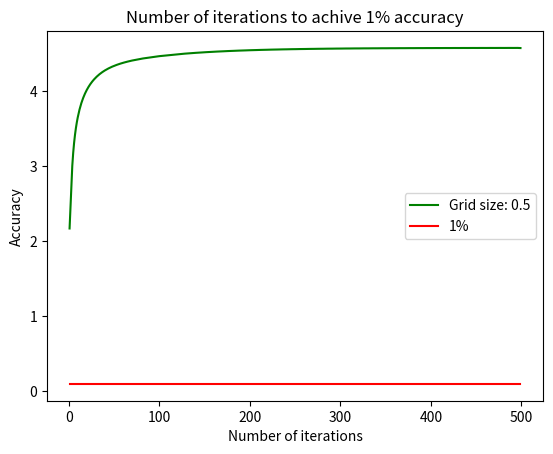

The matplotlib source for this figure:
import numpy as np
import matplotlib.pyplot as plt
from matplotlib import animation
from scipy.ndimage import gaussian_filter1d

L = 10

# The grid is n+1 points along x and y, including boundary points 0 and n
n = 20

# The grid spacing is L/n

# The number of iterations
nsteps = 10
nsteps_list = range(1,500)
error_max_array = []        # should have the same size as nsteps_list
v_exact = 10

# Initialize the grid to 0
# 10% lower potential 
v = np.ones((n+1, n+1)) * 9
vnew = np.zeros((n+1, n+1)) * 9

# 4.1b
#v = np.ones((n+1, n+1)) * 0

'''# 10.10b
for i in v:
    i[5] += 4'''

# Set the boundary conditions
for i in range(1,n):
    v[0,i] = 10
    v[n,i] = 10
    v[i,0] = 5
    v[i,n] = 5

#fig = plt.figure()
#ax = fig.add_subplot(111)
#im = ax.imshow(v, cmap=None, interpolation='nearest')
#fig.colorbar(im)

# checker=1: no checkboard, checker=2: checkerboard (note: n should be even)
checker = 2

# perform one step of relaxation
def relax(n, v, checker):
    
    error_array = []
    for check in range(0,checker):
        for x in range(1,n):
            for y in range(1,n):
                if (x*(n+1) + y) % checker == check:
                    v[x,y] = (v[x-1][y] + v[x+1][y] + v[x][y-1] + v[x][y+1])*0.25
                    
                    error = abs(v_exact - v[x,y])
                    error_array.append(error)
        error_max_array.append(max(error_array))

        # Copy back the new values to v
        # Note that you can directly store in v instead of vnew with Gauss-Seidel or checkerboard
        #for x in range(1,n):
        #    for y in range(1,n):
        #        if (x*(n+1) + y) % checker == check:
        #            v[x,y] = vnew[x,y]
        

def update(step):
    #print(step)
    global n, v, checker

    # FuncAnimation calls update several times with step=0,
    # so we needs to skip the update with step=0 to get
    # the correct number of steps 
    if step > 0:
        relax(n, v, checker)

    #im.set_array(v)
    #return im,

def E4_1a():
    for step in nsteps_list:
        update(step)
    
    new = error_max_array[:len(error_max_array)//2]
    print(len(new))
    newsmooth = gaussian_filter1d(new, sigma=0.9)

    plt.figure(1)
    plt.title("Number of iterations to achive 1% accuracy")
    plt.xlabel("Number of iterations")
    plt.ylabel("Accuracy")
    plt.plot(nsteps_list, newsmooth, "g", label="Grid size: "+ str(L/n))
    plt.plot(nsteps_list, [0.1]*len(nsteps_list), 'r', label="1%")
    plt.legend()
    plt.show()


# we generate nsteps+1 frames, because frame=0 is skipped (see above)
#anim = animation.FuncAnimation(fig, update, frames=nsteps+1, interval=200, blit=True, repeat=False)
#plt.show()
E4_1a()

